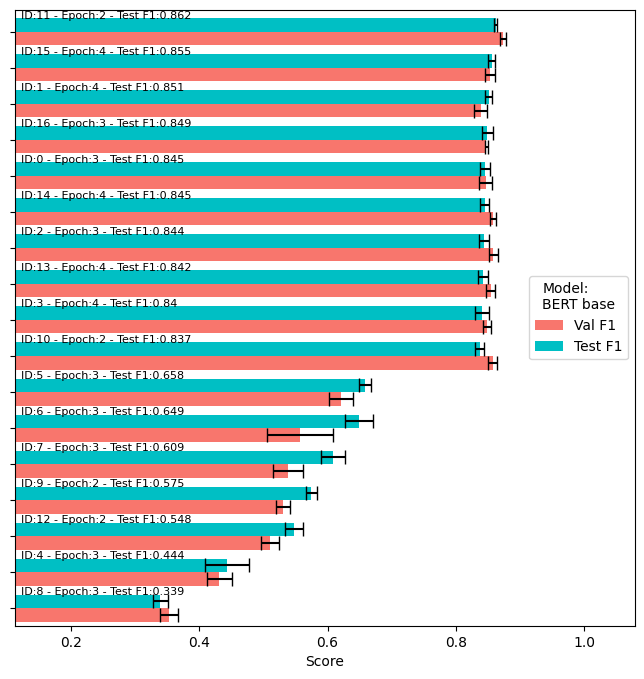

The file beside this chart, header and first rows:
ID, Epoch, Model, Val F1, Val F1 St.Dev, Val Rec, Val Prec, Test F1, Test F1 St.Dev, Test Rec, Test Prec
11, 2, BERT base, 0.873, 0.004398, 0.8972, 0.8503, 0.8615, 0.002403, 0.8855, 0.839
15, 4, BERT base, 0.8527, 0.007607, 0.8538, 0.8518, 0.8554, 0.005299, 0.863, 0.848
1, 4, BERT base, 0.8383, 0.01007, 0.8342, 0.8427, 0.8506, 0.005637, 0.8521, 0.8494
16, 3, BERT base, 0.8475, 0.002406, 0.8525, 0.8428, 0.8489, 0.008708, 0.862, 0.8368
0, 3, BERT base, 0.8462, 0.009995, 0.8513, 0.8445, 0.8446, 0.007675, 0.8432, 0.8495
14, 4, BERT base, 0.8576, 0.005128, 0.8579, 0.8575, 0.8446, 0.007019, 0.8414, 0.8479
2, 3, BERT base, 0.858, 0.007415, 0.8576, 0.8588, 0.8436, 0.007941, 0.8349, 0.853
13, 4, BERT base, 0.8537, 0.006815, 0.857, 0.8509, 0.8421, 0.007325, 0.8421, 0.8424
3, 4, BERT base, 0.8484, 0.006816, 0.8459, 0.8511, 0.8399, 0.01072, 0.8397, 0.8402
10, 2, BERT base, 0.8569, 0.007344, 0.8744, 0.8405, 0.8366, 0.007329, 0.8538, 0.8205
5, 3, BERT base, 0.6208, 0.01894, 0.5481, 0.7177, 0.6581, 0.009919, 0.6216, 0.6999
6, 3, BERT base, 0.557, 0.05181, 0.4852, 0.664, 0.6487, 0.02128, 0.8503, 0.5269
7, 3, BERT base, 0.5384, 0.02369, 0.4589, 0.653, 0.6089, 0.01853, 0.562, 0.6661
9, 2, BERT base, 0.5308, 0.01138, 0.5555, 0.5095, 0.5748, 0.008909, 0.6206, 0.5365
12, 2, BERT base, 0.5103, 0.01438, 0.387, 0.7507, 0.5476, 0.01459, 0.4274, 0.7637
4, 3, BERT base, 0.431, 0.01935, 0.3104, 0.7097, 0.4438, 0.03409, 0.3301, 0.6817
8, 3, BERT base, 0.3528, 0.01356, 0.5282, 0.2701, 0.3393, 0.01184, 0.5308, 0.2535
